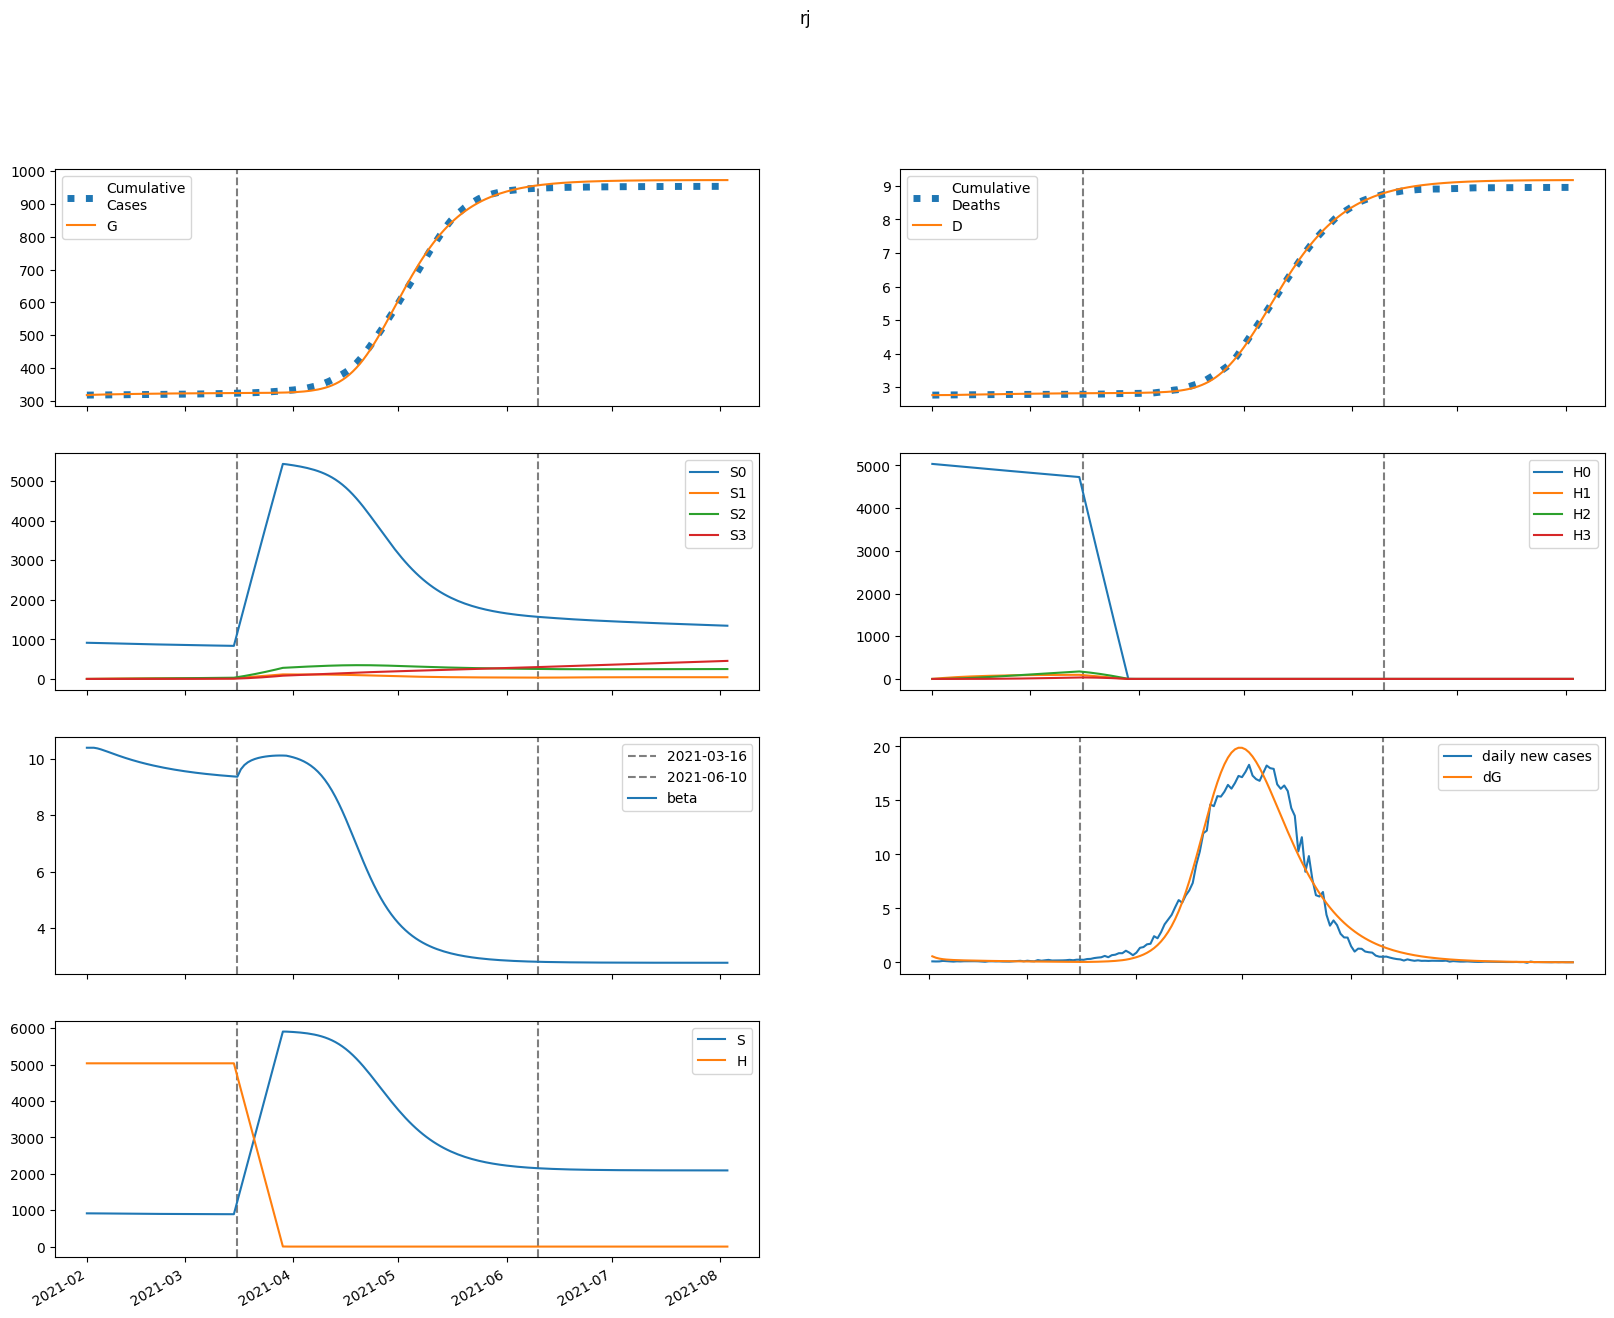

The data file committed next to this chart (first rows):
series, 2021-02-01, 2021-02-02, 2021-02-03, 2021-02-04, 2021-02-05, 2021-02-06, 2021-02-07, 2021-02-08, 2021-02-09, 2021-02-10, 2021-02-11, 2021-02-12, 2021-02-13, 2021-02-14, 2021-02-15, 2021-02-16, 2021-02-17, 2021-02-18, 2021-02-19, 2021-02-20, 2021-02-21, 2021-02-22, 2021-02-23
S, 913377, 913377, 912914, 912188, 911318, 910378, 909411, 908443, 907490, 906559, 905655, 904782, 903940, 903129, 902349, 901599, 900879, 900188, 899525, 898889, 898280, 897695, 897135
E, 14348, 11008, 8908, 7561, 6671, 6058, 5615, 5275, 5001, 4768, 4561, 4373, 4197, 4031, 3873, 3721, 3575, 3433, 3297, 3166, 3038, 2915, 2797
I, 0.0, 565.5, 910.2, 1118, 1239, 1307, 1339, 1349, 1344, 1329, 1307, 1281, 1251, 1219, 1185, 1151, 1116, 1081, 1045, 1010, 975.7, 941.5, 907.8
A, 0.0, 2775, 4350, 5206, 5631, 5799, 5815, 5742, 5618, 5465, 5298, 5124, 4949, 4774, 4602, 4434, 4270, 4110, 3955, 3805, 3659, 3517, 3380
IH, 0.0, 0.0, 22.7, 49.7, 73.68, 92.47, 106.1, 115.3, 121, 124.1, 125.3, 125.1, 124, 122.1, 119.7, 117, 114, 110.9, 107.7, 104.4, 101.1, 97.78, 94.48
IN, 0.0, 0.0, 66.56, 164.8, 274.4, 383.7, 486.3, 579.1, 660.7, 730.8, 789.9, 838.5, 877.5, 907.7, 930.2, 945.8, 955.2, 959.3, 958.6, 953.9, 945.7, 934.5, 920.8
D, 2766, 2766, 2766, 2766, 2767, 2768, 2770, 2772, 2773, 2775, 2777, 2779, 2781, 2783, 2785, 2787, 2789, 2791, 2793, 2795, 2796, 2798, 2800
R, 0.0, 0.0, 552.9, 1438, 2517, 3706, 4950, 6216, 7484, 8740, 9977, 11189, 12372, 13525, 14647, 15736, 16793, 17818, 18809, 19769, 20696, 21592, 22457
G, 317491, 318057, 318490, 318842, 319140, 319403, 319641, 319863, 320071, 320268, 320456, 320635, 320808, 320973, 321132, 321285, 321431, 321572, 321708, 321838, 321962, 322082, 322197
H, 5035489, 5035489, 5035489, 5035489, 5035489, 5035489, 5035489, 5035489, 5035489, 5035489, 5035489, 5035489, 5035489, 5035489, 5035489, 5035489, 5035489, 5035489, 5035489, 5035489, 5035489, 5035489, 5035489
S0, 913377, 912007, 910178, 908089, 905862, 903570, 901256, 898945, 896653, 894388, 892155, 889955, 887791, 885661, 883565, 881503, 879474, 877477, 875511, 873575, 871669, 869790, 867938
E0, 14348, 11008, 8908, 7559, 6665, 6048, 5601, 5257, 4978, 4741, 4530, 4338, 4159, 3991, 3830, 3676, 3528, 3385, 3248, 3116, 2988, 2865, 2746
I0, 0.0, 565.5, 910.2, 1118, 1239, 1306, 1339, 1348, 1342, 1327, 1304, 1277, 1246, 1214, 1179, 1144, 1108, 1073, 1037, 1001, 965.9, 931.2, 897.2
A0, 0.0, 2775, 4350, 5206, 5630, 5797, 5811, 5736, 5610, 5455, 5284, 5107, 4928, 4751, 4576, 4404, 4238, 4075, 3918, 3765, 3617, 3474, 3336
IH0, 0.0, 0.0, 22.7, 49.7, 73.68, 92.46, 106, 115.2, 120.9, 124, 125.1, 124.9, 123.7, 121.7, 119.3, 116.5, 113.5, 110.3, 107, 103.7, 100.3, 96.92, 93.57
IN0, 0.0, 0.0, 66.56, 164.8, 274.4, 383.6, 486.2, 579, 660.5, 730.4, 789.3, 837.6, 876.2, 906.2, 928.2, 943.3, 952.3, 955.8, 954.7, 949.5, 940.8, 929.1, 914.9
D0, 2766, 2766, 2766, 2766, 2767, 2768, 2770, 2772, 2773, 2775, 2777, 2779, 2781, 2783, 2785, 2787, 2789, 2791, 2793, 2795, 2796, 2798, 2799
R0, 0.0, 0.0, 552.9, 1438, 2517, 3706, 4949, 6215, 7482, 8737, 9971, 11180, 12360, 13508, 14625, 15709, 16759, 17776, 18760, 19712, 20630, 21517, 22372
G0, 317491, 318057, 318490, 318842, 319139, 319402, 319641, 319861, 320069, 320265, 320452, 320630, 320801, 320965, 321122, 321273, 321418, 321557, 321691, 321819, 321942, 322059, 322172
H0, 5035489, 5027936, 5020394, 5012863, 5005344, 4997836, 4990339, 4982854, 4975379, 4967916, 4960464, 4953024, 4945594, 4938176, 4930768, 4923372, 4915987, 4908613, 4901250, 4893898, 4886558, 4879228, 4871909
S1, 0.0, 1370, 2639, 3813, 4898, 5901, 6827, 7683, 8474, 9204, 9878, 10501, 11075, 11606, 12095, 12546, 12961, 13344, 13697, 14022, 14321, 14596, 14849
E1, 0.0, 0.0, 0.694, 2.633, 5.656, 9.394, 13.48, 17.61, 21.59, 25.27, 28.58, 31.48, 33.96, 36.03, 37.71, 39.02, 40.01, 40.7, 41.12, 41.31, 41.28, 41.07, 40.71
I1, 0.0, 0.0, 0.0, 0.02735, 0.1268, 0.3298, 0.648, 1.077, 1.601, 2.199, 2.848, 3.525, 4.209, 4.883, 5.533, 6.146, 6.714, 7.231, 7.694, 8.101, 8.45, 8.744, 8.983
A1, 0.0, 0.0, 0.0, 0.1342, 0.6166, 1.588, 3.088, 5.079, 7.472, 10.16, 13.02, 15.95, 18.86, 21.67, 24.32, 26.76, 28.98, 30.94, 32.64, 34.09, 35.28, 36.24, 36.96
IH1, 0.0, 0.0, 0.0, 0.0, 0.001098, 0.005728, 0.01656, 0.03561, 0.06388, 0.1013, 0.147, 0.1996, 0.2572, 0.3181, 0.3805, 0.4427, 0.5034, 0.5614, 0.6157, 0.6659, 0.7112, 0.7516, 0.7867
IN1, 0.0, 0.0, 0.0, 0.0, 0.003219, 0.01772, 0.05416, 0.1232, 0.2335, 0.3908, 0.5976, 0.8532, 1.154, 1.496, 1.871, 2.273, 2.693, 3.125, 3.559, 3.99, 4.412, 4.819, 5.205
D1, 0.0, 0.0, 0.0, 0.0, 0.0, 1.7740939140071258e-05, 0.0001103, 0.0003778, 0.0009531, 0.001985, 0.003622, 0.005997, 0.009222, 0.01338, 0.01852, 0.02466, 0.03182, 0.03995, 0.04902, 0.05897, 0.06972, 0.08121, 0.09336
R1, 0.0, 0.0, 0.0, 0.0, 0.02674, 0.1505, 0.4715, 1.101, 2.144, 3.689, 5.807, 8.54, 11.91, 15.93, 20.58, 25.82, 31.64, 37.98, 44.78, 52.01, 59.61, 67.51, 75.68
G1, 0.0, 0.0, 0.0, 0.02735, 0.1311, 0.3541, 0.7243, 1.256, 1.95, 2.801, 3.797, 4.923, 6.164, 7.502, 8.922, 10.41, 11.95, 13.52, 15.13, 16.75, 18.38, 20, 21.62
H1, 0.0, 7553, 14556, 21047, 27062, 32637, 37803, 42588, 47021, 51125, 54925, 58443, 61698, 64709, 67494, 70069, 72449, 74648, 76679, 78554, 80284, 81879, 83350
S2, 0.0, 0.0, 97.81, 285, 553.5, 896.2, 1306, 1777, 2304, 2880, 3502, 4164, 4862, 5593, 6353, 7139, 7947, 8776, 9621, 10482, 11356, 12240, 13134
E2, 0.0, 0.0, 0.0, 0.02725, 0.116, 0.289, 0.555, 0.9128, 1.354, 1.868, 2.439, 3.057, 3.706, 4.376, 5.055, 5.735, 6.406, 7.061, 7.695, 8.303, 8.879, 9.422, 9.928
I2, 0.0, 0.0, 0.0, 0.0, 0.001074, 0.005478, 0.016, 0.03535, 0.06575, 0.1088, 0.1652, 0.2353, 0.3186, 0.4144, 0.5215, 0.6384, 0.7637, 0.8956, 1.033, 1.173, 1.315, 1.457, 1.599
A2, 0.0, 0.0, 0.0, 0.0, 0.00527, 0.02666, 0.07722, 0.1692, 0.312, 0.5117, 0.7708, 1.089, 1.463, 1.888, 2.358, 2.866, 3.403, 3.964, 4.539, 5.123, 5.708, 6.287, 6.856
IH2, 0.0, 0.0, 0.0, 0.0, 0.0, 4.312228886165838e-05, 0.0002449, 0.0007844, 0.001874, 0.003726, 0.006526, 0.01042, 0.01548, 0.02177, 0.02926, 0.0379, 0.0476, 0.05825, 0.06973, 0.08188, 0.09456, 0.1076, 0.1209
IN2, 0.0, 0.0, 0.0, 0.0, 0.0, 0.0001264, 0.0007542, 0.002537, 0.006359, 0.01325, 0.02428, 0.04049, 0.06278, 0.09191, 0.1284, 0.1727, 0.2248, 0.2847, 0.3522, 0.4268, 0.5079, 0.595, 0.6873
D2, 0.0, 0.0, 0.0, 0.0, 0.0, 0.0, 6.966724962260925e-07, 4.653415677228032e-06, 1.732606127472539e-05, 4.760219770839979e-05, 0.0001078, 0.0002132, 0.0003815, 0.0006316, 0.0009833, 0.001456, 0.002068, 0.002837, 0.003778, 0.004905, 0.006228, 0.007755, 0.009494
R2, 0.0, 0.0, 0.0, 0.0, 0.0, 0.00105, 0.006396, 0.02198, 0.05635, 0.1201, 0.2253, 0.3848, 0.6114, 0.9176, 1.315, 1.814, 2.423, 3.15, 4.002, 4.982, 6.092, 7.336, 8.711
G2, 0.0, 0.0, 0.0, 0.0, 0.001074, 0.005647, 0.01704, 0.03891, 0.07489, 0.1283, 0.2019, 0.298, 0.4185, 0.5646, 0.737, 0.9363, 1.162, 1.415, 1.693, 1.996, 2.324, 2.674, 3.045
H2, 0.0, 0.0, 539.5, 1573, 3057, 4954, 7226, 9840, 12765, 15972, 19434, 23125, 27025, 31110, 35362, 39762, 44293, 48941, 53690, 58528, 63443, 68422, 73456
S3, 0.0, 0.0, 0.0, 1.164, 4.555, 11.14, 21.8, 37.35, 58.49, 85.89, 120.2, 161.8, 211.3, 269.2, 335.7, 411.2, 496.1, 590.6, 695, 809.4, 934, 1069, 1215
E3, 0.0, 0.0, 0.0, 0.0, 0.000222, 0.00111, 0.00322, 0.007116, 0.01331, 0.02223, 0.03421, 0.04948, 0.06818, 0.09037, 0.116, 0.1451, 0.1773, 0.2126, 0.2507, 0.2914, 0.3343, 0.3791, 0.4256
I3, 0.0, 0.0, 0.0, 0.0, 0.0, 8.751951424411392e-06, 5.1140814084666156e-05, 0.00017, 0.0004236, 0.0008814, 0.001619, 0.002711, 0.004234, 0.006253, 0.008828, 0.01201, 0.01583, 0.02032, 0.02549, 0.03135, 0.03789, 0.04508, 0.05291
A3, 0.0, 0.0, 0.0, 0.0, 0.0, 4.2937209547770445e-05, 0.0002491, 0.0008221, 0.002034, 0.004203, 0.007664, 0.01275, 0.01978, 0.02902, 0.04071, 0.05504, 0.07212, 0.09204, 0.1148, 0.1404, 0.1688, 0.1998, 0.2333
IH3, 0.0, 0.0, 0.0, 0.0, 0.0, 0.0, 3.5134905473341135e-07, 2.2567553383384855e-06, 8.132412672760104e-06, 2.1721000536374436e-05, 4.797583381665803e-05, 9.279001799812815e-05, 0.0001626, 0.0002643, 0.0004042, 0.0005888, 0.0008234, 0.001113, 0.001461, 0.00187, 0.002343, 0.002879, 0.003479
IN3, 0.0, 0.0, 0.0, 0.0, 0.0, 0.0, 1.0299834415911746e-06, 6.911297979257727e-06, 2.5995106551134633e-05, 7.238498772645576e-05, 0.0001665, 0.0003348, 0.0006093, 0.001026, 0.001625, 0.002448, 0.003535, 0.004927, 0.006662, 0.008774, 0.01129, 0.01425, 0.01766
D3, 0.0, 0.0, 0.0, 0.0, 0.0, 0.0, 0.0, 5.67630405225179e-09, 4.213585702207921e-08, 1.7352100346568576e-07, 5.244398452913355e-07, 1.2995249529210781e-06, 2.79861637803088e-06, 5.426323661058497e-06, 9.695708011408749e-06, 1.6226474353051657e-05, 2.5738425113744462e-05, 3.9041085285788856e-05, 5.702043525397417e-05, 8.062363891475847e-05, 0.0001108, 0.0001487, 0.0001952
R3, 0.0, 0.0, 0.0, 0.0, 0.0, 0.0, 8.556281429658555e-06, 5.8478355571654834e-05, 0.0002241, 0.0006363, 0.001492, 0.003061, 0.005684, 0.009773, 0.0158, 0.02429, 0.03582, 0.051, 0.07045, 0.0948, 0.1247, 0.1608, 0.2037
G3, 0.0, 0.0, 0.0, 0.0, 0.0, 8.751951424411392e-06, 5.252214658099074e-05, 0.0001794, 0.0004599, 0.0009845, 0.001861, 0.003209, 0.005159, 0.007847, 0.01141, 0.01598, 0.0217, 0.02869, 0.03707, 0.04695, 0.05844, 0.07161, 0.08655
H3, 0.0, 0.0, 0.0, 6.423, 25.15, 61.54, 120.5, 206.5, 323.7, 475.7, 665.8, 897.2, 1172, 1494, 1865, 2286, 2759, 3286, 3869, 4508, 5205, 5960, 6775
beta, 10.4, 10.4, 10.4, 10.37, 10.34, 10.3, 10.25, 10.21, 10.16, 10.12, 10.08, 10.03, 9.995, 9.957, 9.921, 9.887, 9.854, 9.823, 9.793, 9.764, 9.737, 9.711, 9.687
